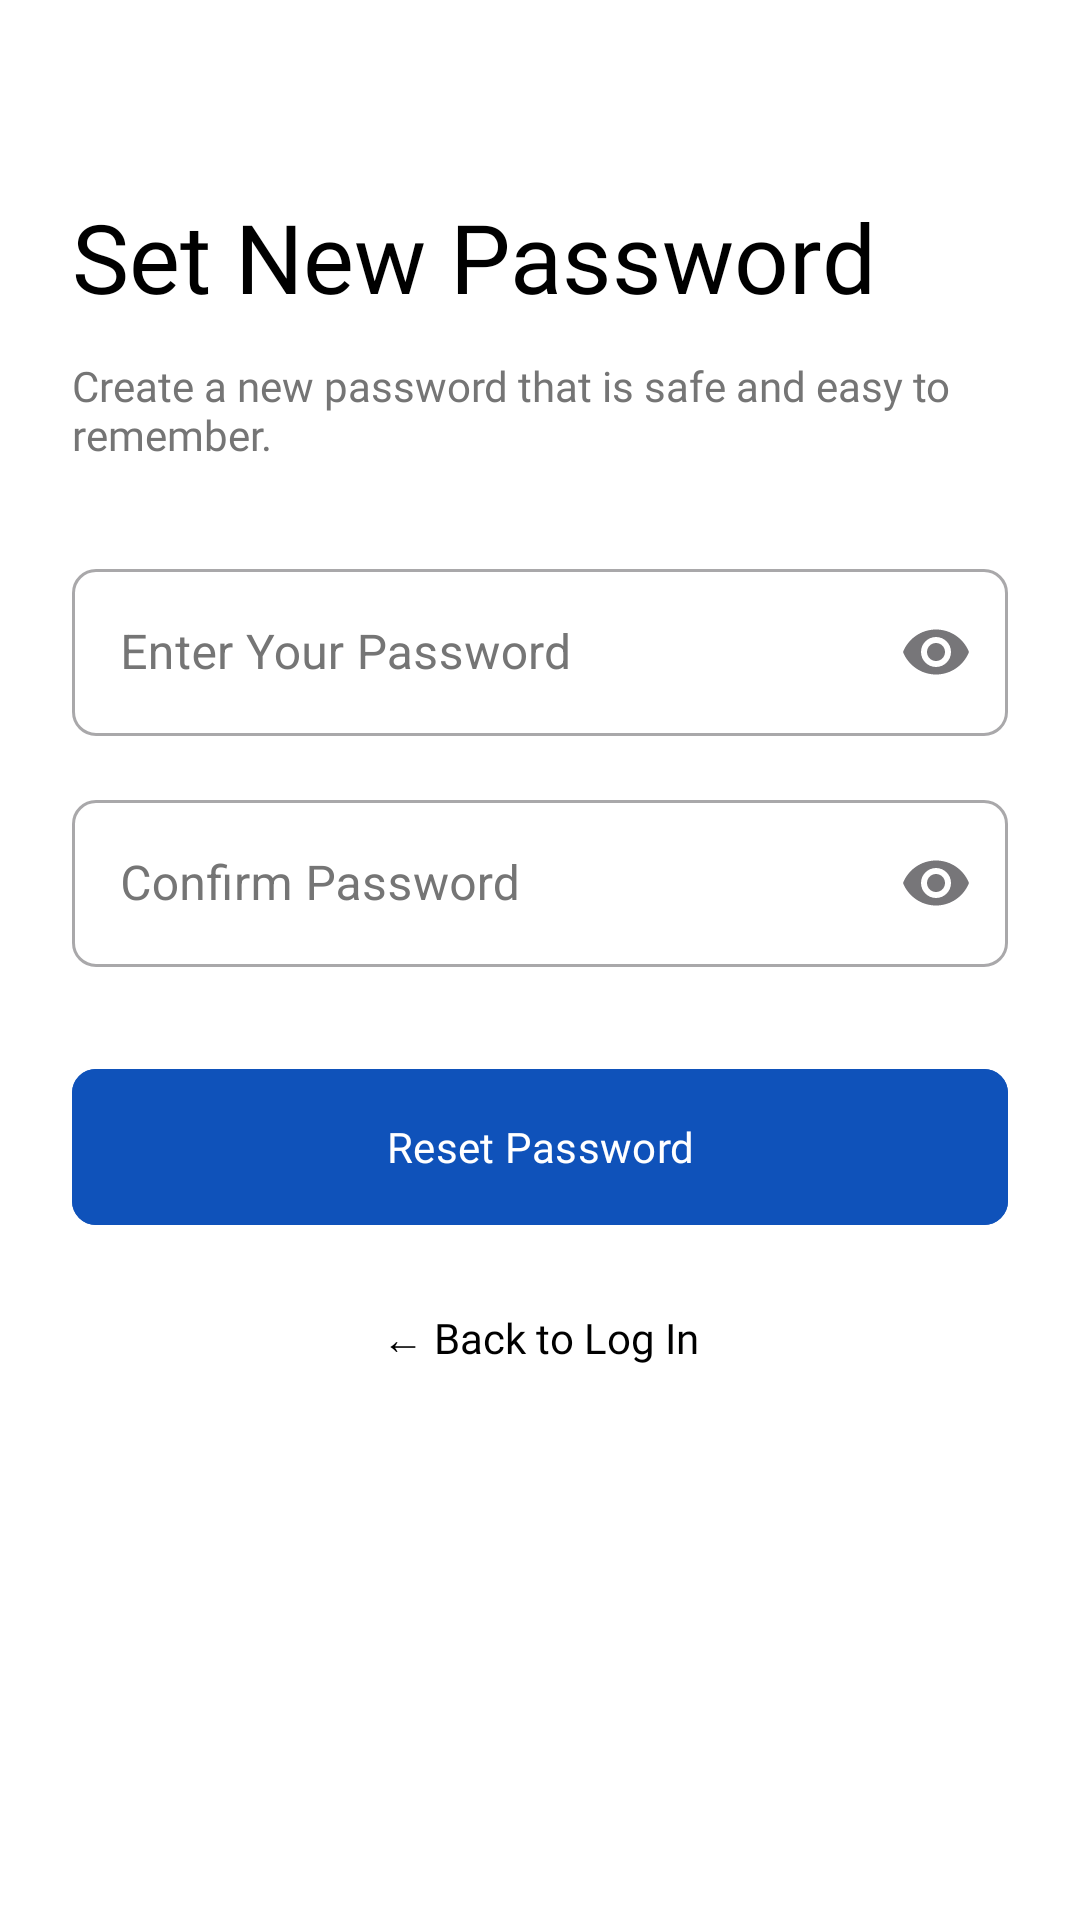

Produce the Android XML layout that renders to this screen, including the resource entries it uses.
<!-- AndroidManifest.xml: activity theme Theme.Material3.DayNight.NoActionBar -->
<!-- res/layout/activity_set_new_password.xml -->
<?xml version="1.0" encoding="utf-8"?>
<LinearLayout xmlns:android="http://schemas.android.com/apk/res/android"
    xmlns:app="http://schemas.android.com/apk/res-auto"
    android:layout_width="match_parent"
    android:layout_height="match_parent"
    android:orientation="vertical"
    android:padding="24dp"
    android:background="@color/white">

    <TextView
        android:layout_width="wrap_content"
        android:layout_height="wrap_content"
        android:text="@string/reset_title"
        android:fontFamily="@font/montserrat_bold"
        android:textSize="32sp"
        android:textColor="@color/black"
        android:layout_marginTop="40dp"/>

    <TextView
        android:layout_width="wrap_content"
        android:layout_height="wrap_content"
        android:text="@string/reset_desc"
        android:fontFamily="@font/montserrat_regular"
        android:textColor="@color/text_grey"
        android:layout_marginTop="12dp"
        android:layout_marginBottom="30dp"/>

    <com.google.android.material.textfield.TextInputLayout
        style="@style/Widget.MaterialComponents.TextInputLayout.OutlinedBox"
        android:layout_width="match_parent"
        android:layout_height="wrap_content"
        android:hint="@string/pass_hint"
        android:textColorHint="#757575"
        app:endIconMode="password_toggle"
        app:boxCornerRadiusTopStart="8dp"
        app:boxCornerRadiusTopEnd="8dp"
        app:boxCornerRadiusBottomStart="8dp"
        app:boxCornerRadiusBottomEnd="8dp">

        <com.google.android.material.textfield.TextInputEditText
            android:id="@+id/etNewPass"
            android:layout_width="match_parent"
            android:layout_height="wrap_content"
            android:inputType="textPassword" />
    </com.google.android.material.textfield.TextInputLayout>

    <com.google.android.material.textfield.TextInputLayout
        style="@style/Widget.MaterialComponents.TextInputLayout.OutlinedBox"
        android:layout_width="match_parent"
        android:layout_height="wrap_content"
        android:layout_marginTop="16dp"
        android:hint="@string/confirm_pass_hint"
        android:textColorHint="#757575"
        app:endIconMode="password_toggle"
        app:boxCornerRadiusTopStart="8dp"
        app:boxCornerRadiusTopEnd="8dp"
        app:boxCornerRadiusBottomStart="8dp"
        app:boxCornerRadiusBottomEnd="8dp">
        <com.google.android.material.textfield.TextInputEditText
            android:id="@+id/etConfirmNewPass"
            android:inputType="textPassword"
            android:layout_width="match_parent"
            android:layout_height="wrap_content"/>
    </com.google.android.material.textfield.TextInputLayout>

    <com.google.android.material.button.MaterialButton
        android:id="@+id/btnResetAction"
        android:layout_width="match_parent"
        android:layout_height="60dp"
        android:layout_marginTop="30dp"
        android:text="@string/btn_reset"
        android:textColor="@color/white"
        android:fontFamily="@font/montserrat_bold"
        android:backgroundTint="@color/brand_blue"
        app:cornerRadius="8dp"/>

    <TextView
        android:id="@+id/tvBackToLoginReset"
        android:layout_width="match_parent"
        android:layout_height="wrap_content"
        android:text="@string/back_to_login"
        android:fontFamily="@font/montserrat_bold"
        android:textAlignment="center"
        android:layout_marginTop="24dp"
        android:textColor="@color/black"/>

</LinearLayout>
<!-- resources referenced by this layout -->
<resources>
  <color name="black">#000000</color>
  <color name="brand_blue">#0f52ba</color>
  <color name="text_grey">#757575</color>
  <color name="white">#FFFFFF</color>
  <string name="back_to_login">← Back to Log In</string>
  <string name="btn_reset">Reset Password</string>
  <string name="confirm_pass_hint">Confirm Password</string>
  <string name="pass_hint">Enter Your Password</string>
  <string name="reset_desc">Create a new password that is safe and easy to remember.</string>
  <string name="reset_title">Set New Password</string>
</resources>
